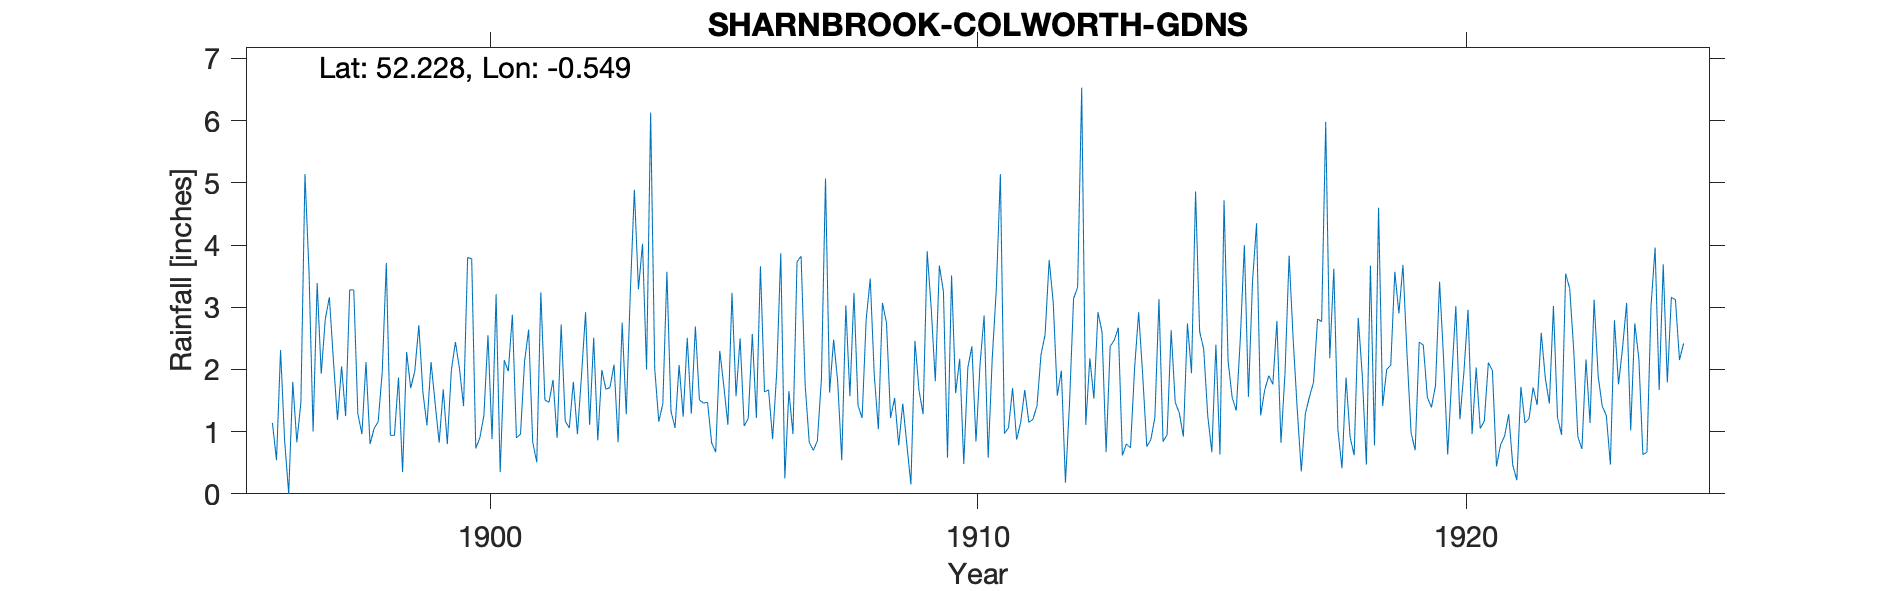

Values plotted in this chart, from the file beside it:
SHARNBROOK-COLWORTH-GDNS, , , , , , , , , , , , , , , , , , , , , , , 
Grid ref, SP992599, Long, -0.549, Lat, 52.23, Elevation, 250, ft, , , , , , , , , , , , , , , 
Station no, RR1394, , , , , , , , , , , , , , , , , , , , , , 
, 1890, 1891, 1892, 1893, 1894, 1895, 1896, 1897, 1898, 1899, 1900, 1901, 1902, 1903, 1904, 1905, 1906, 1907, 1908, 1909, 1910, 1911, 1912
January, , , , , , , 1.14, 1.93, 0.8, 2.71, 3.8, 0.9, 1.17, 2.08, 1.45, 0.82, 3.66, 0.83, 1.42, 0.8, 1.62, 0.97, 3.08
February, , , , , , , 0.54, 2.81, 1.05, 1.63, 3.78, 0.96, 1.06, 0.83, 3.57, 0.67, 1.64, 0.7, 1.22, 0.15, 2.17, 1.06, 1.58
March, , , , , , , 2.31, 3.16, 1.16, 1.1, 0.73, 2.13, 1.8, 2.75, 1.33, 2.3, 1.67, 0.85, 2.8, 2.46, 0.48, 1.7, 1.98
April, , , , , , , 0.85, 2.14, 1.96, 2.12, 0.9, 2.64, 0.96, 1.28, 1.06, 1.73, 0.88, 1.85, 3.46, 1.66, 2.03, 0.87, 0.18
May, , , , , , , 0, 1.19, 3.71, 1.46, 1.26, 0.83, 1.9, 3.23, 2.07, 1.11, 1.95, 5.07, 1.9, 1.28, 2.37, 1.15, 1.45
June, , , , , , , 1.8, 2.05, 0.94, 0.82, 2.55, 0.51, 2.92, 4.89, 1.24, 3.23, 3.87, 1.63, 1.04, 3.9, 0.84, 1.67, 3.14
July, , , , , , , 0.83, 1.25, 0.94, 1.68, 0.88, 3.24, 1.11, 3.29, 2.51, 1.57, 0.25, 2.48, 3.07, 2.98, 2.08, 1.15, 3.32
August, , , , , , , 1.47, 3.28, 1.87, 0.8, 3.21, 1.51, 2.51, 4.02, 1.29, 2.5, 1.65, 1.8, 2.75, 1.81, 2.87, 1.2, 6.53
September, , , , , , , 5.14, 3.28, 0.35, 1.99, 0.35, 1.47, 0.86, 2, 2.69, 1.09, 0.96, 0.54, 1.22, 3.67, 0.58, 1.41, 1.11
October, , , , , , , 3.57, 1.29, 2.28, 2.44, 2.15, 1.83, 1.99, 6.13, 1.51, 1.21, 3.73, 3.03, 1.54, 3.25, 2.18, 2.24, 2.18
November, , , , , , , 1, 0.96, 1.7, 2.01, 1.97, 0.9, 1.68, 2.02, 1.46, 2.57, 3.82, 1.57, 0.78, 0.58, 3.29, 2.56, 1.53
December, , , , , , , 3.39, 2.12, 1.97, 1.41, 2.88, 2.72, 1.71, 1.16, 1.47, 1.22, 1.75, 3.23, 1.45, 3.51, 5.14, 3.76, 2.92
Total, , , , , , , 22.04, 25.46, 18.73, 20.17, 24.46, 19.64, 19.67, 33.68, 21.65, 20.02, 25.83, 23.58, 22.65, 26.05, 25.65, 19.74, 29
